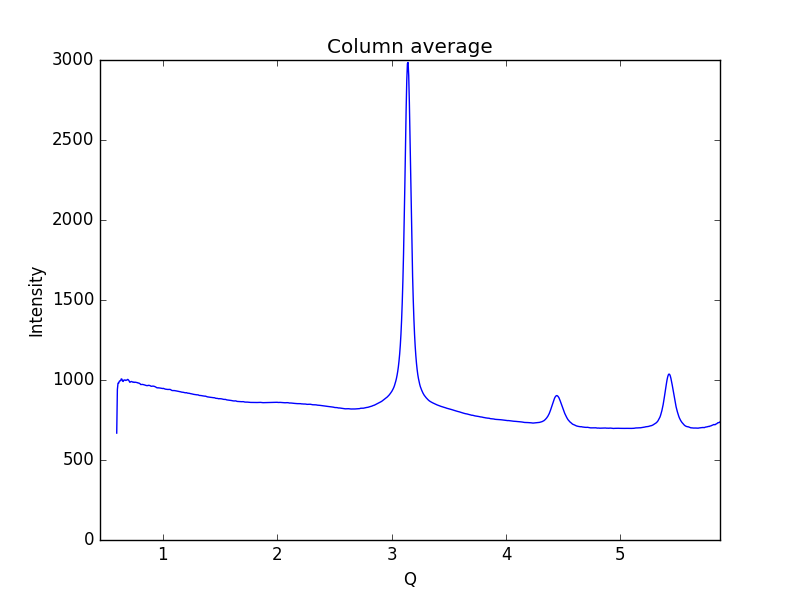

The data file committed next to this chart (first rows):
0.59621693822088684, 668.143
0.6019, 940.9
0.6075, 980.3
0.6132, 980
0.6189, 991.7
0.6245, 995.2
0.6302, 995.4
0.6358, 1007
0.6415, 1006
0.6472, 993.7
0.6528, 990.8
0.6585, 999.7
0.6641, 1000
0.6698, 999.6
0.6755, 996.9
0.6811, 998.9
0.6868, 1001
0.6924, 1004
0.6981, 1001
0.7038, 995.3
0.7094, 986.5
0.7151, 986.9
0.7207, 989.7
0.7264, 990.7
0.7321, 988.4
0.7377, 986.1
0.7434, 987.4
0.749, 984.8
0.7547, 986.2
0.7603, 985.9
0.766, 984.9
0.7717, 984.3
0.7773, 983.3
0.783, 980.9
0.7886, 981.3
0.7943, 979.1
0.8, 976.8
0.8056, 971.7
0.8113, 971.9
0.8169, 971.7
0.8226, 972.2
0.8283, 971.4
0.8339, 971
0.8396, 969.1
0.8452, 967.5
0.8509, 966.3
0.8566, 965
0.8622, 965.3
0.8679, 964.8
0.8735, 966.8
0.8792, 966.2
0.8849, 965.7
0.8905, 963.4
0.8962, 961.1
0.9018, 960.8
0.9075, 961.3
0.9132, 962
0.9188, 961.4
0.9245, 960.2
0.9301, 958.7
0.9358, 956.7
... 939 more rows
